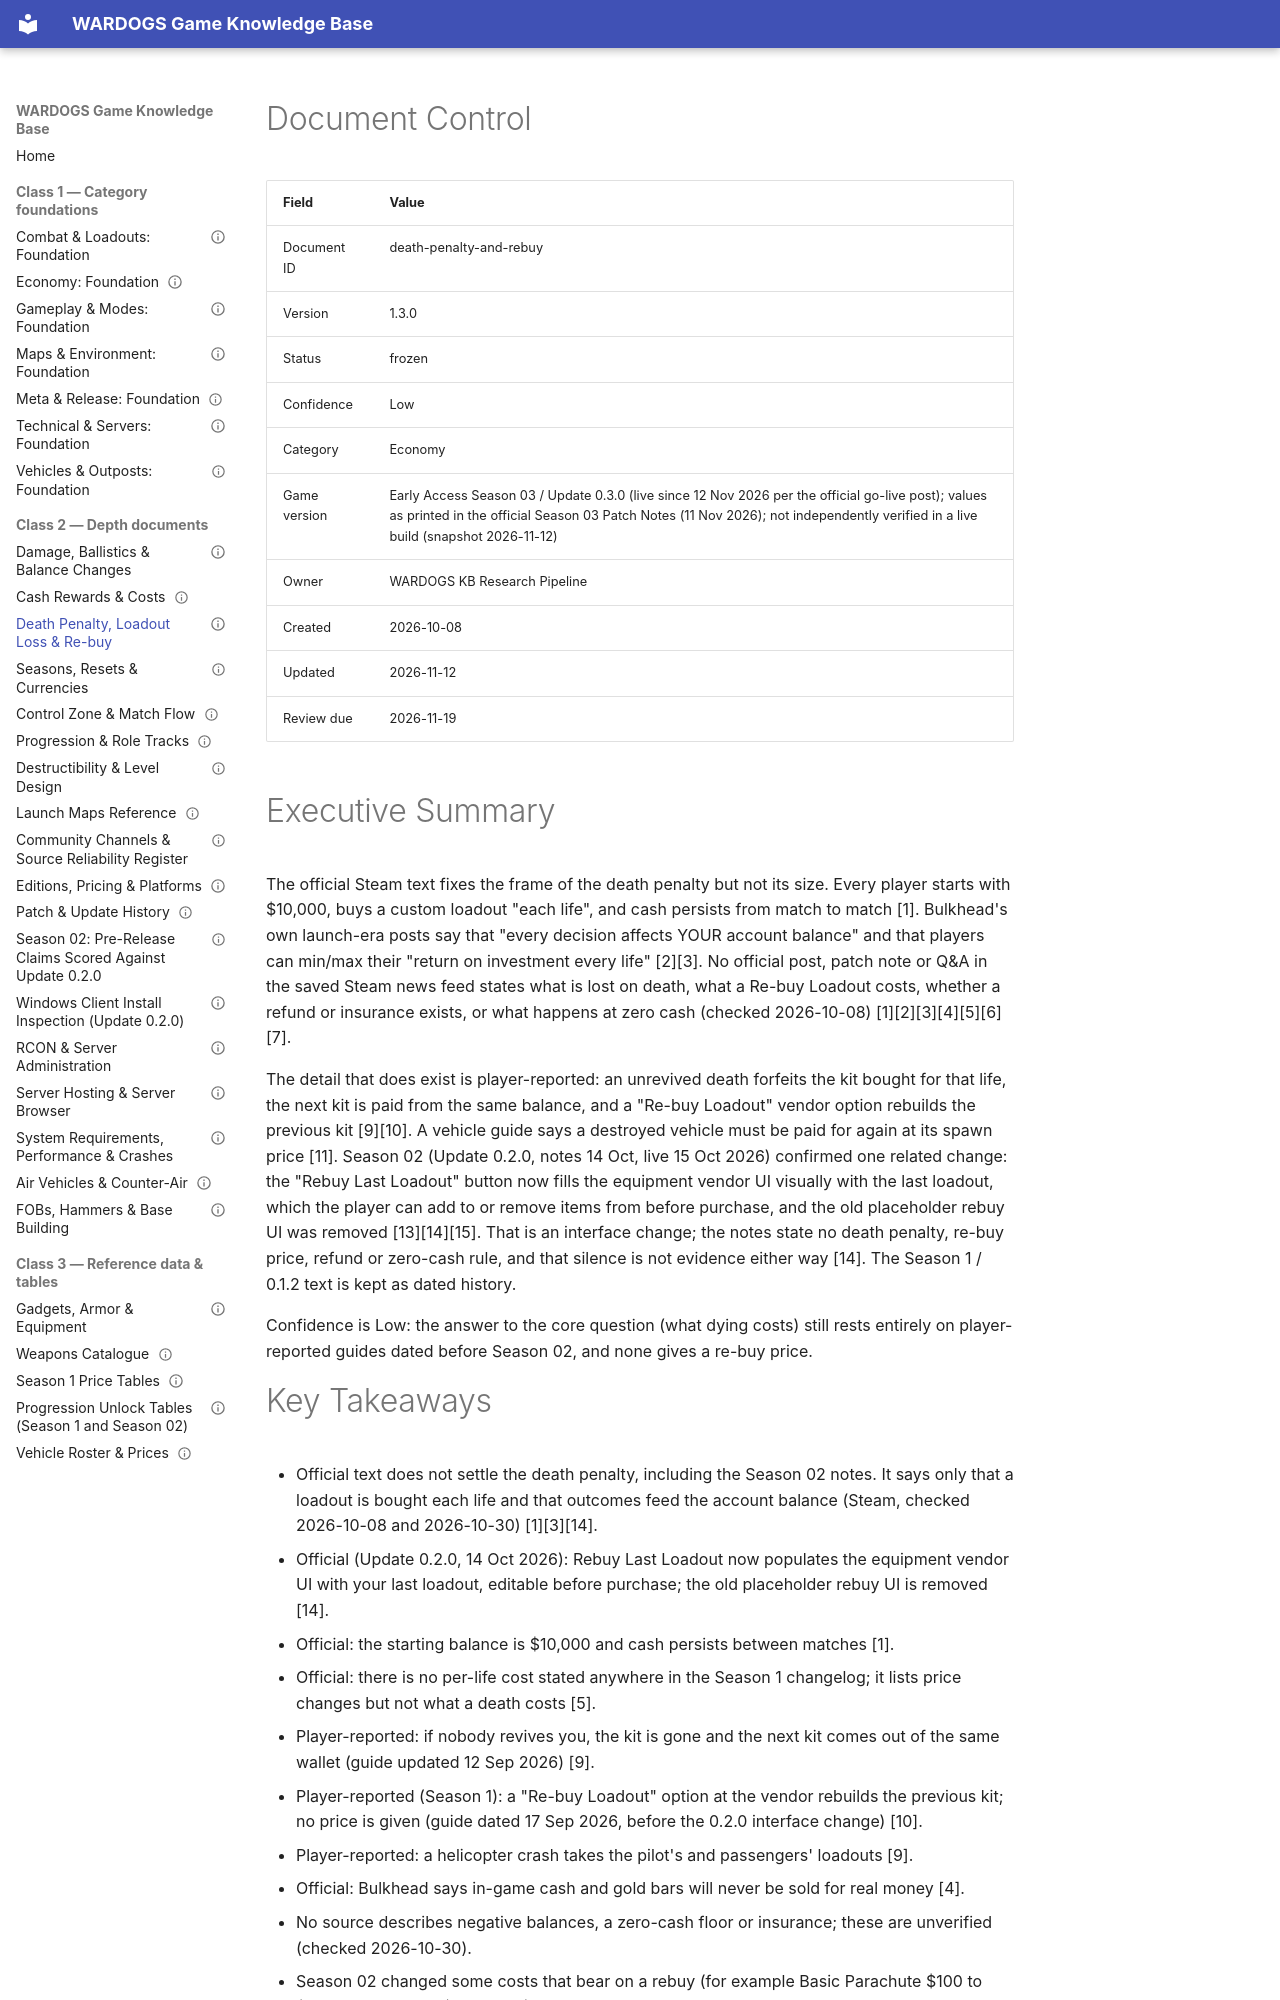

repository: VainAsher/wardogs-game-knowledge-base · page: economy/death-penalty-and-rebuy/index.html · generator: mkdocs

---
id: death-penalty-and-rebuy
title: "Death Penalty, Loadout Loss & Re-buy"
version: 1.3.0
status: frozen
confidence: Low
category: Economy
topic: "What dying costs, loadout loss, re-buy, insurance-like mechanics, negative balances"
market: Global
game_version: "Early Access Season 03 / Update 0.3.0 (live since 12 Nov 2026 per the official go-live post); values as printed in the official Season 03 Patch Notes (11 Nov 2026); not independently verified in a live build (snapshot 2026-11-12)"
document_type: depth
created: 2026-10-08
updated: 2026-11-12
review_due: 2026-11-19
sources_verified: 2026-11-12
supersedes: null
related: [economy-foundation, cash-rewards-and-costs, price-tables-season-1, combat-loadouts-foundation, season-reset-and-currencies]
tags: [economy, death-penalty, rebuy, loadout, vehicles, season-02, early-access]
---

# Document Control

| Field | Value |
|-------|-------|
| Document ID | death-penalty-and-rebuy |
| Version | 1.3.0 |
| Status | frozen |
| Confidence | Low |
| Category | Economy |
| Game version | Early Access Season 03 / Update 0.3.0 (live since 12 Nov 2026 per the official go-live post); values as printed in the official Season 03 Patch Notes (11 Nov 2026); not independently verified in a live build (snapshot 2026-11-12) |
| Owner | WARDOGS KB Research Pipeline |
| Created | 2026-10-08 |
| Updated | 2026-11-12 |
| Review due | 2026-11-19 |

# Executive Summary

The official Steam text fixes the frame of the death penalty but not its size. Every player starts with $10,000, buys a custom loadout "each life", and cash persists from match to match [1]. Bulkhead's own launch-era posts say that "every decision affects YOUR account balance" and that players can min/max their "return on investment every life" [2][3]. No official post, patch note or Q&A in the saved Steam news feed states what is lost on death, what a Re-buy Loadout costs, whether a refund or insurance exists, or what happens at zero cash (checked 2026-10-08) [1][2][3][4][5][6][7].

The detail that does exist is player-reported: an unrevived death forfeits the kit bought for that life, the next kit is paid from the same balance, and a "Re-buy Loadout" vendor option rebuilds the previous kit [9][10]. A vehicle guide says a destroyed vehicle must be paid for again at its spawn price [11]. Season 02 (Update 0.2.0, notes 14 Oct, live 15 Oct 2026) confirmed one related change: the "Rebuy Last Loadout" button now fills the equipment vendor UI visually with the last loadout, which the player can add to or remove items from before purchase, and the old placeholder rebuy UI was removed [13][14][15]. That is an interface change; the notes state no death penalty, re-buy price, refund or zero-cash rule, and that silence is not evidence either way [14]. The Season 1 / 0.1.2 text is kept as dated history.

Confidence is Low: the answer to the core question (what dying costs) still rests entirely on player-reported guides dated before Season 02, and none gives a re-buy price.
